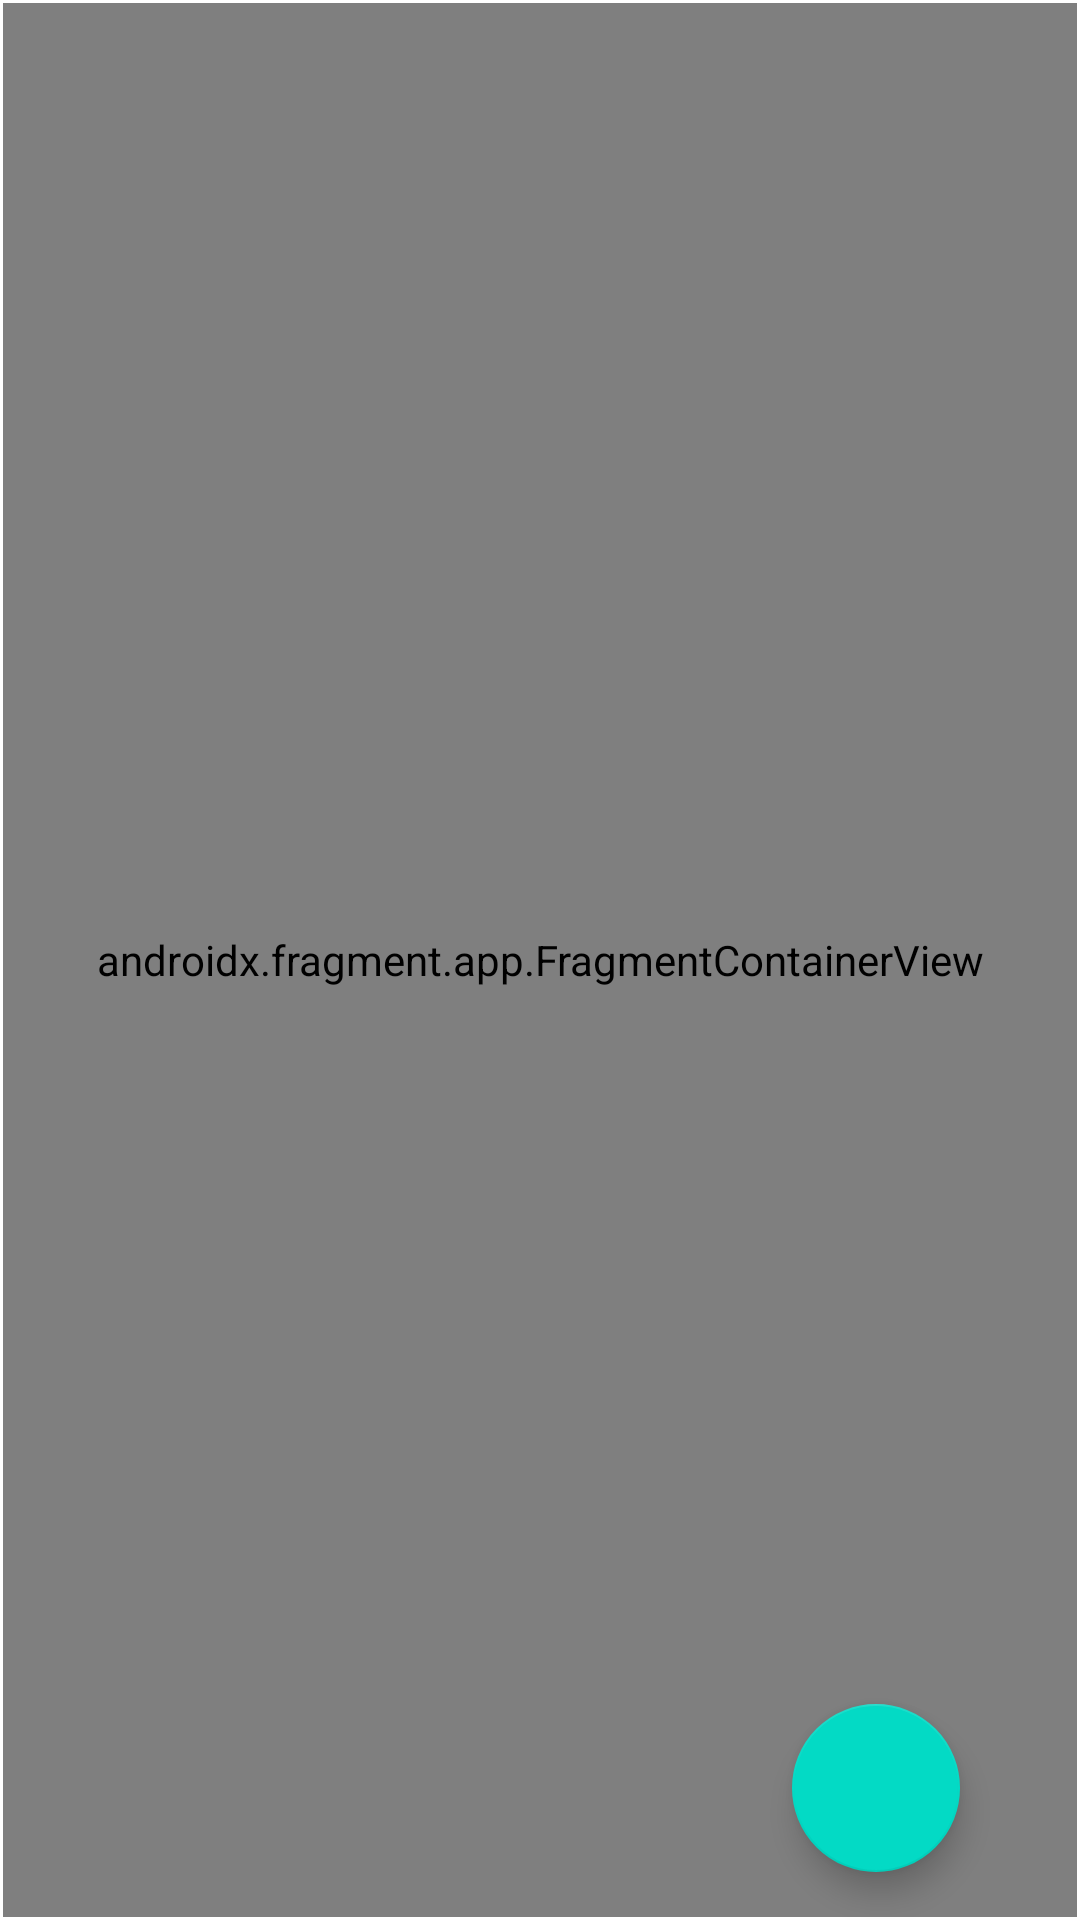

The Android layout XML behind this screen, and the referenced resources:
<!-- AndroidManifest.xml: application theme Theme.Adv160420033Week4 -->
<!-- res/layout/activity_main.xml -->
<?xml version="1.0" encoding="utf-8"?>
<androidx.constraintlayout.widget.ConstraintLayout xmlns:android="http://schemas.android.com/apk/res/android"
    xmlns:app="http://schemas.android.com/apk/res-auto"
    xmlns:tools="http://schemas.android.com/tools"
    android:layout_width="match_parent"
    android:layout_height="match_parent"
    tools:context=".view.MainActivity">

    <androidx.fragment.app.FragmentContainerView
        android:id="@+id/fragmentHost"
        android:name="androidx.navigation.fragment.NavHostFragment"
        android:layout_width="0dp"
        android:layout_height="0dp"
        android:layout_marginStart="1dp"
        android:layout_marginTop="1dp"
        android:layout_marginEnd="1dp"
        android:layout_marginBottom="1dp"
        app:defaultNavHost="true"
        app:layout_constraintBottom_toBottomOf="parent"
        app:layout_constraintEnd_toEndOf="parent"
        app:layout_constraintStart_toStartOf="parent"
        app:layout_constraintTop_toTopOf="parent"
        app:navGraph="@navigation/main_navigation" />

    <com.google.android.material.floatingactionbutton.FloatingActionButton
        android:id="@+id/fabNotif"
        android:layout_width="wrap_content"
        android:layout_height="wrap_content"
        android:layout_marginEnd="40dp"
        android:layout_marginBottom="16dp"
        android:clickable="true"
        app:layout_constraintBottom_toBottomOf="parent"
        app:layout_constraintEnd_toEndOf="parent"
        app:srcCompat="@drawable/baseline_error_24" />
</androidx.constraintlayout.widget.ConstraintLayout>
<!-- resources referenced by this layout -->
<resources>
  <style name="Theme.Adv160420033Week4" parent="Theme.MaterialComponents.DayNight.DarkActionBar">
          
          <item name="colorPrimary">@color/purple_500</item>
          <item name="colorPrimaryVariant">@color/purple_700</item>
          <item name="colorOnPrimary">@color/white</item>
          
          <item name="colorSecondary">@color/teal_200</item>
          <item name="colorSecondaryVariant">@color/teal_700</item>
          <item name="colorOnSecondary">@color/black</item>
          
          <item name="android:statusBarColor">?attr/colorPrimaryVariant</item>
          
      </style>
  <!-- not gathered from this repository: default colours our renderer supplied (Android Studio template values) -->
  <color name="purple_500">#FF6200EE</color>
  <color name="purple_700">#FF3700B3</color>
  <color name="teal_200">#FF03DAC5</color>
  <color name="teal_700">#FF018786</color>
  <color name="black">#FF000000</color>
  <color name="white">#FFFFFFFF</color>
</resources>
